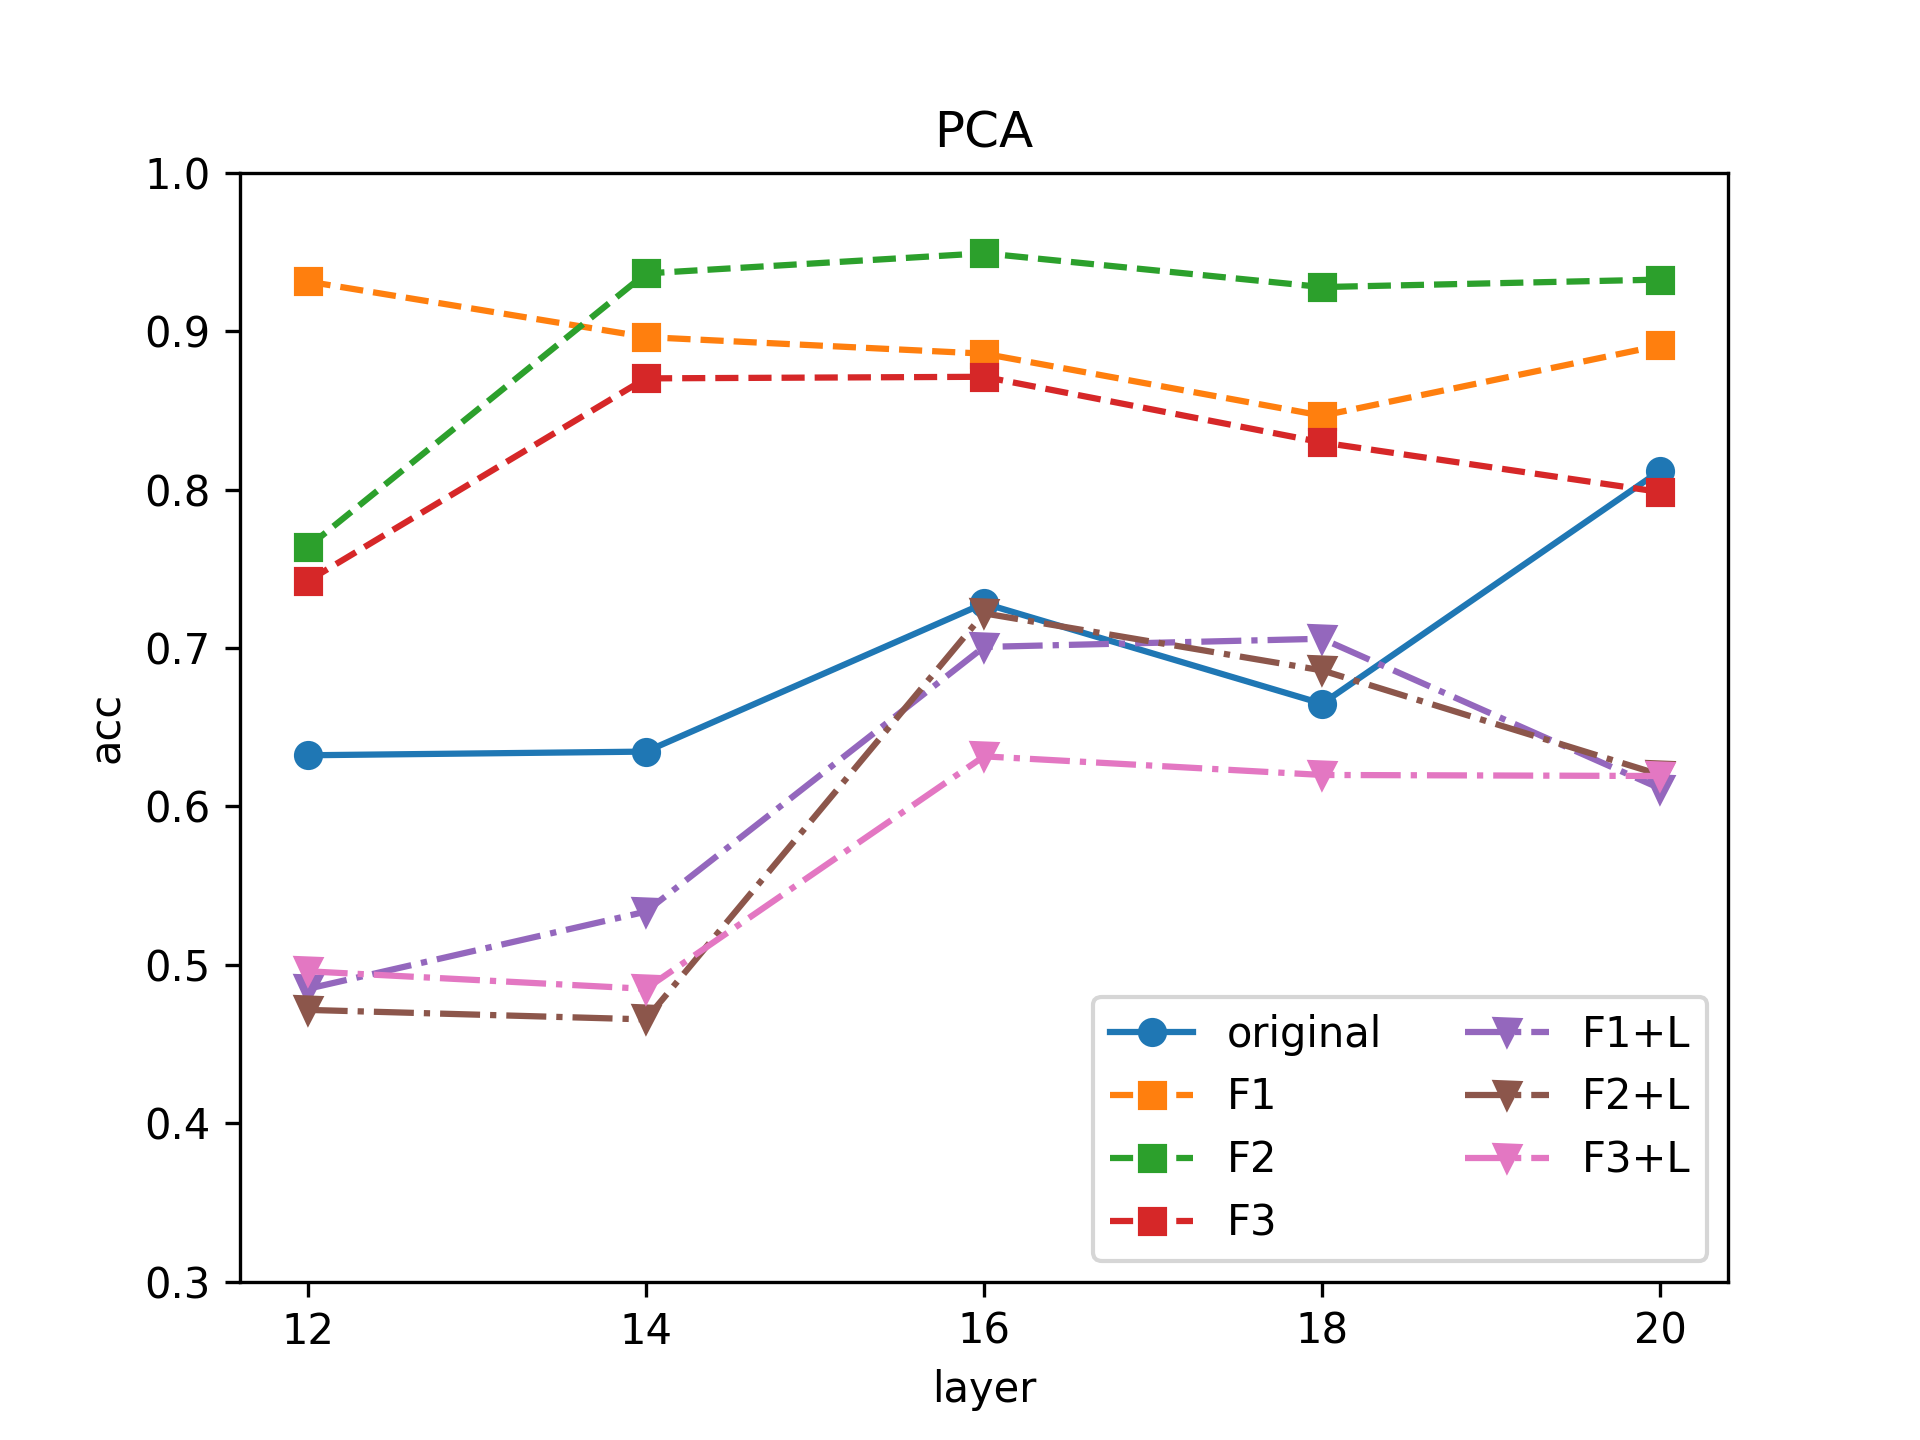

Values plotted in this chart, from the file beside it:
layer, original, F1, F2, F3, F1+L, F2+L, F3+L
12, 0.6323, 0.9314, 0.7636, 0.7422, 0.4848, 0.4715, 0.4959
14, 0.6346, 0.8963, 0.9365, 0.8702, 0.5335, 0.4655, 0.4848
16, 0.7281, 0.8858, 0.9492, 0.8712, 0.7007, 0.7219, 0.6316
18, 0.6649, 0.8466, 0.9279, 0.8298, 0.7058, 0.6858, 0.6198
20, 0.812, 0.891, 0.9326, 0.7985, 0.6113, 0.6199, 0.6192
